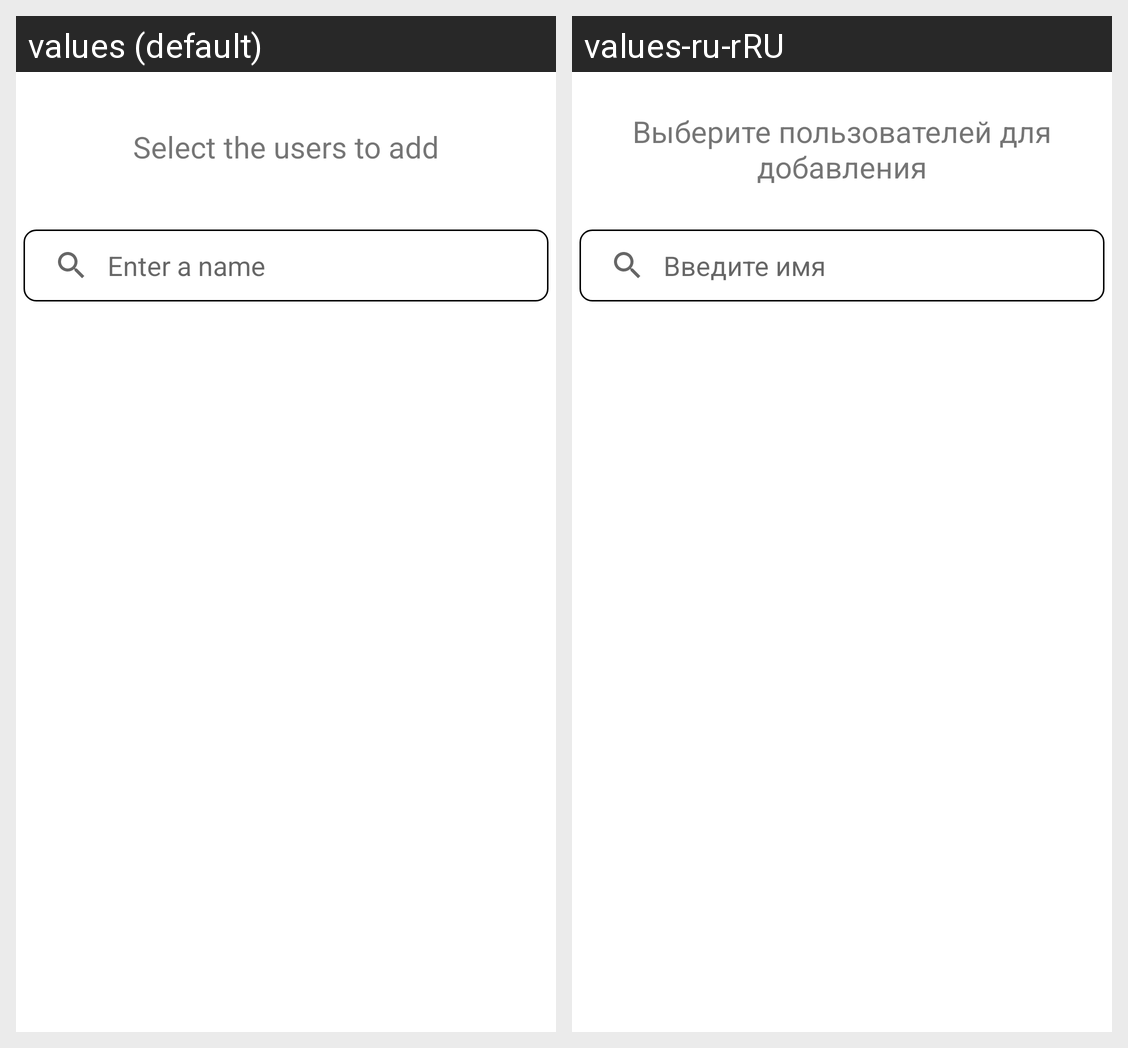

Locale-by-locale string values for the Android screen shown in this grid:
Android screen res/layout/bottom_sheet_layout.xml rendered under 2 locales, left to right: values (default), values-ru-rRU. Device: Nexus 5 (rendered at 1080×1920; each locale shown at half size, 540×960, under a caption strip naming it); theme Theme.MyApplication.
Strings drawn on this screen, with the default value and each locale's value (text and hints the layout hard-codes, and strings that could not be matched under every locale, appear in the picture but are not listed):

select_the_users_to_add
  values: Select the users to add
  values-ru-rRU: Выберите пользователей для добавления

searchDlg
  values: Enter a name
  values-ru-rRU: Введите имя
